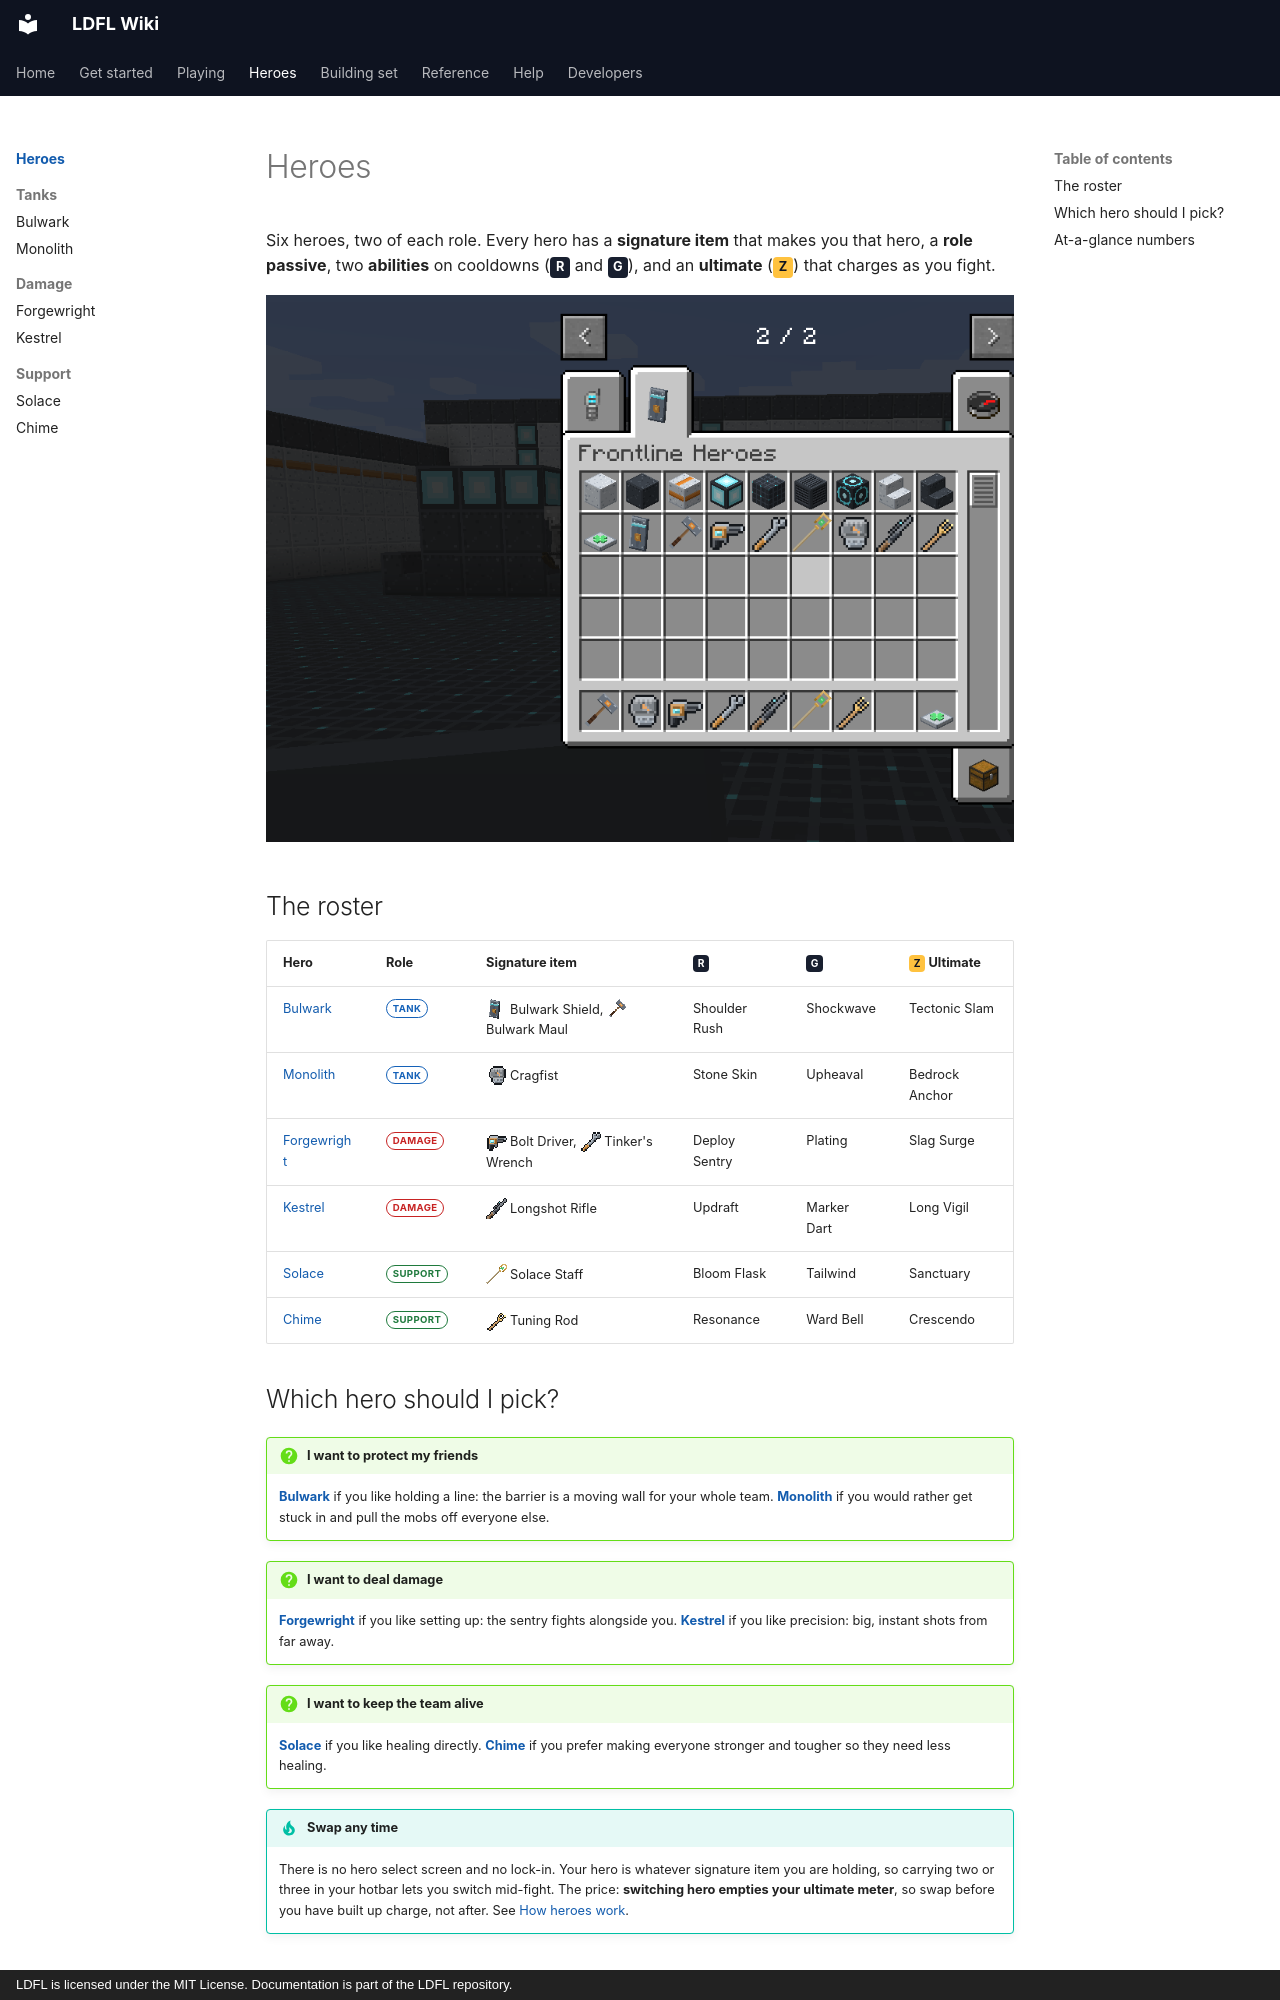

repository: Mica-Technologies/LDFL · page: heroes/index.html · generator: mkdocs · copyright: LDFL is licensed under the MIT License. Documentation is part of the LDFL repository.

# Heroes

Six heroes, two of each role. Every hero has a **signature item** that makes you that hero, a
**role passive**, two **abilities** on cooldowns (<span class="slot">R</span> and
<span class="slot">G</span>), and an **ultimate** (<span class="slot ult">Z</span>) that charges as
you fight.

![The Frontline Heroes creative tab: decor blocks on the first row, the signature items on the second](../assets/images/creative-tab.png)

## The roster

| Hero | Role | Signature item | <span class="slot">R</span> | <span class="slot">G</span> | <span class="slot ult">Z</span> Ultimate |
| --- | --- | --- | --- | --- | --- |
| [Bulwark](bulwark.md) | <span class="role tank">Tank</span> | <img class="icon" src="../assets/images/icons/bulwark_shield.png" alt=""> Bulwark Shield, <img class="icon" src="../assets/images/icons/bulwark_maul.png" alt=""> Bulwark Maul | Shoulder Rush | Shockwave | Tectonic Slam |
| [Monolith](monolith.md) | <span class="role tank">Tank</span> | <img class="icon" src="../assets/images/icons/cragfist.png" alt=""> Cragfist | Stone Skin | Upheaval | Bedrock Anchor |
| [Forgewright](forgewright.md) | <span class="role damage">Damage</span> | <img class="icon" src="../assets/images/icons/bolt_driver.png" alt=""> Bolt Driver, <img class="icon" src="../assets/images/icons/tinkers_wrench.png" alt=""> Tinker's Wrench | Deploy Sentry | Plating | Slag Surge |
| [Kestrel](kestrel.md) | <span class="role damage">Damage</span> | <img class="icon" src="../assets/images/icons/longshot_rifle.png" alt=""> Longshot Rifle | Updraft | Marker Dart | Long Vigil |
| [Solace](solace.md) | <span class="role support">Support</span> | <img class="icon" src="../assets/images/icons/solace_staff.png" alt=""> Solace Staff | Bloom Flask | Tailwind | Sanctuary |
| [Chime](chime.md) | <span class="role support">Support</span> | <img class="icon" src="../assets/images/icons/tuning_rod.png" alt=""> Tuning Rod | Resonance | Ward Bell | Crescendo |
